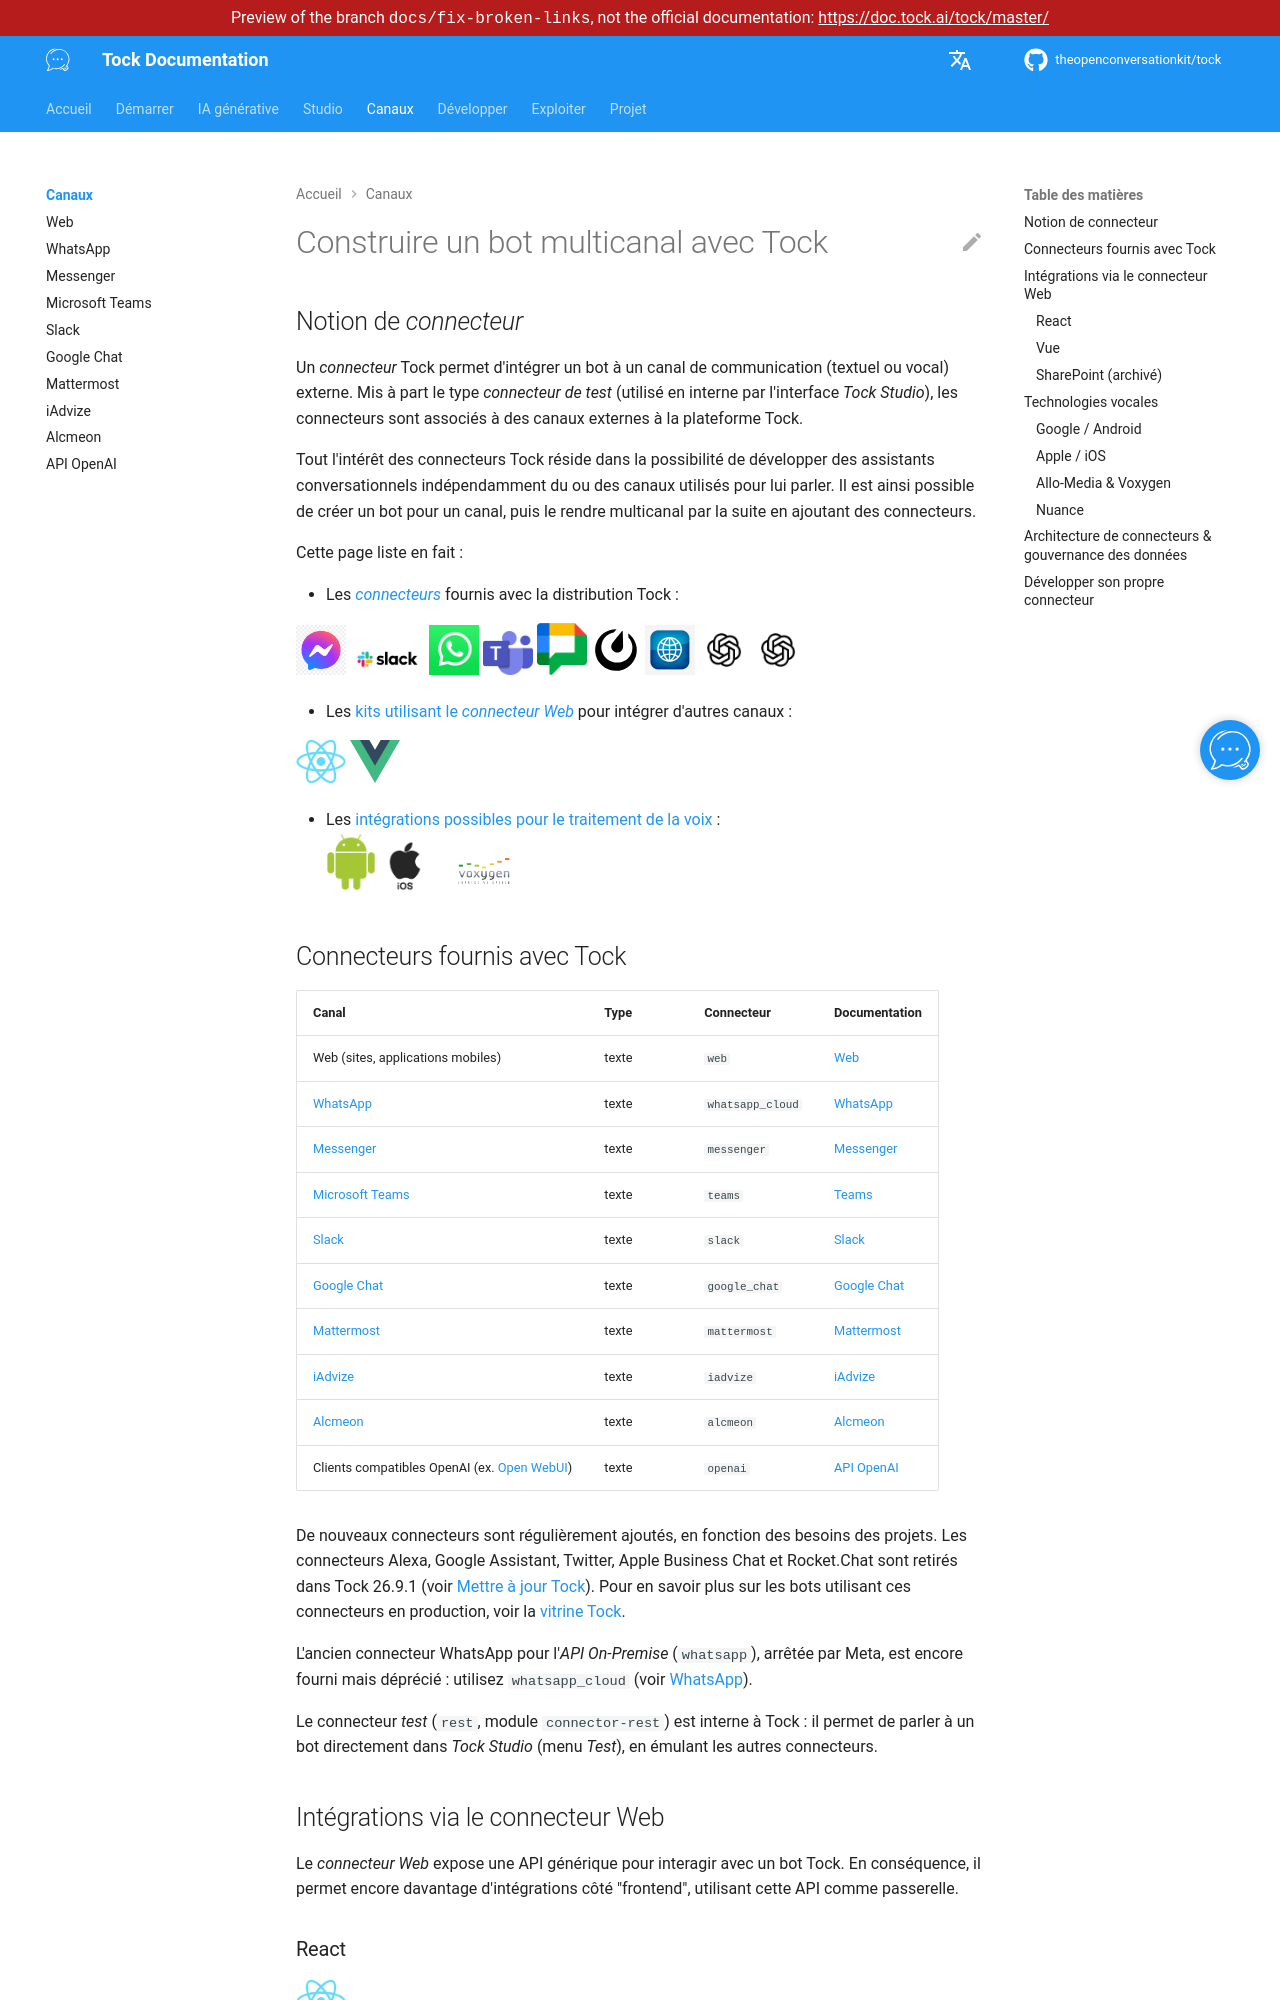

repository: theopenconversationkit/tock · page: preview/docs-fix-broken-links/fr/channels/index.html · generator: mkdocs

---
title: Canaux
description: "Les canaux auxquels connecter un bot Tock, avec les connecteurs fournis et les kits web."
---

# Construire un bot multicanal avec Tock

## Notion de *connecteur*

Un _connecteur_ Tock permet d'intégrer un bot à un canal de communication (textuel ou vocal) externe.
Mis à part le type _connecteur de test_ (utilisé en interne par l'interface _Tock Studio_), les connecteurs 
sont associés à des canaux externes à la plateforme Tock.

Tout l'intérêt des connecteurs Tock réside dans la possibilité de développer des assistants conversationnels 
indépendamment du ou des canaux utilisés pour lui parler. Il est ainsi possible de créer un bot pour un canal,
puis le rendre multicanal par la suite en ajoutant des connecteurs.

Cette page liste en fait :

- Les [_connecteurs_](#connecteurs-fournis-avec-tock) fournis avec la distribution Tock :

![logo messenger](../img/messenger.png "Messenger"){style="width:50px;"}
![Logo slack](../img/slack.png "Slack"){style="width: 75px;"}
![logo whatsapp](../img/whatsapp.png "whatsapp"){style="width:50px;"}
![logo teams](../img/teams.png "teams"){style="width:50px;"}
![logo google chat ](../img/ggchat.png "google chat"){style="width:50px;"}
![logo mattermost](../img/mattermost.svg "Mattermost"){style="width:50px;"}
![logo web](../img/web.png "web"){style="width:50px;"}
![logo web](../img/openai.png "Open AI"){style="width:50px;"}
![logo openai](../img/openai.png "OpenAI"){style="width:50px;"}

- Les [kits utilisant le _connecteur Web_](#integrations-via-le-connecteur-web) pour intégrer d'autres canaux :  

![logo React](../img/React.png "React"){style="width:50px;"}
![logo Vue](../img/Vue.svg "Vue"){style="width:50px;"}

- Les [intégrations possibles pour le traitement de la voix](index.md#technologies-vocales) :  
![logo android](../img/android.png "Android"){style="width:50px;"}
![logo ios](../img/ios.png "ios"){style="width:50px;"}
![Logo voxygen](../img/voxygen.png "Voxygen"){style="width: 100px;"}
